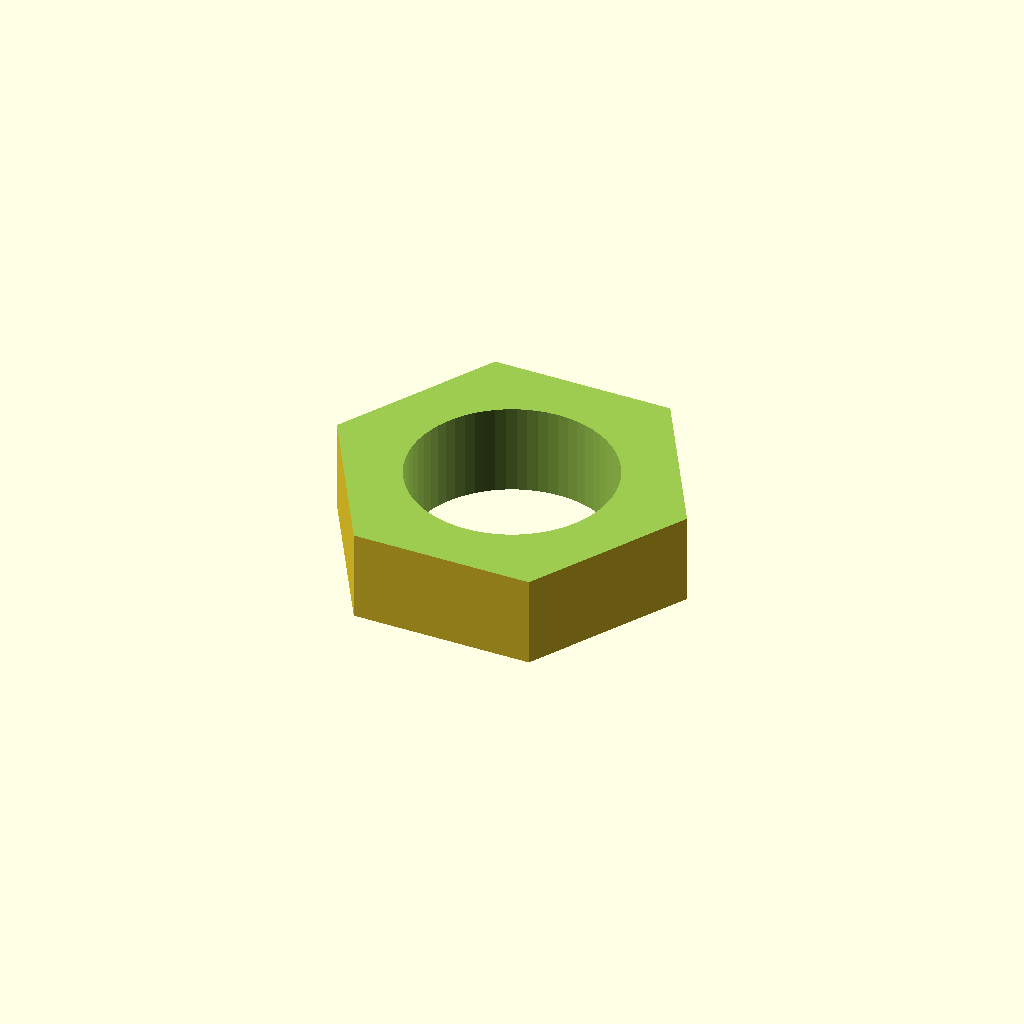
Cell 1: the model at its default parameters.
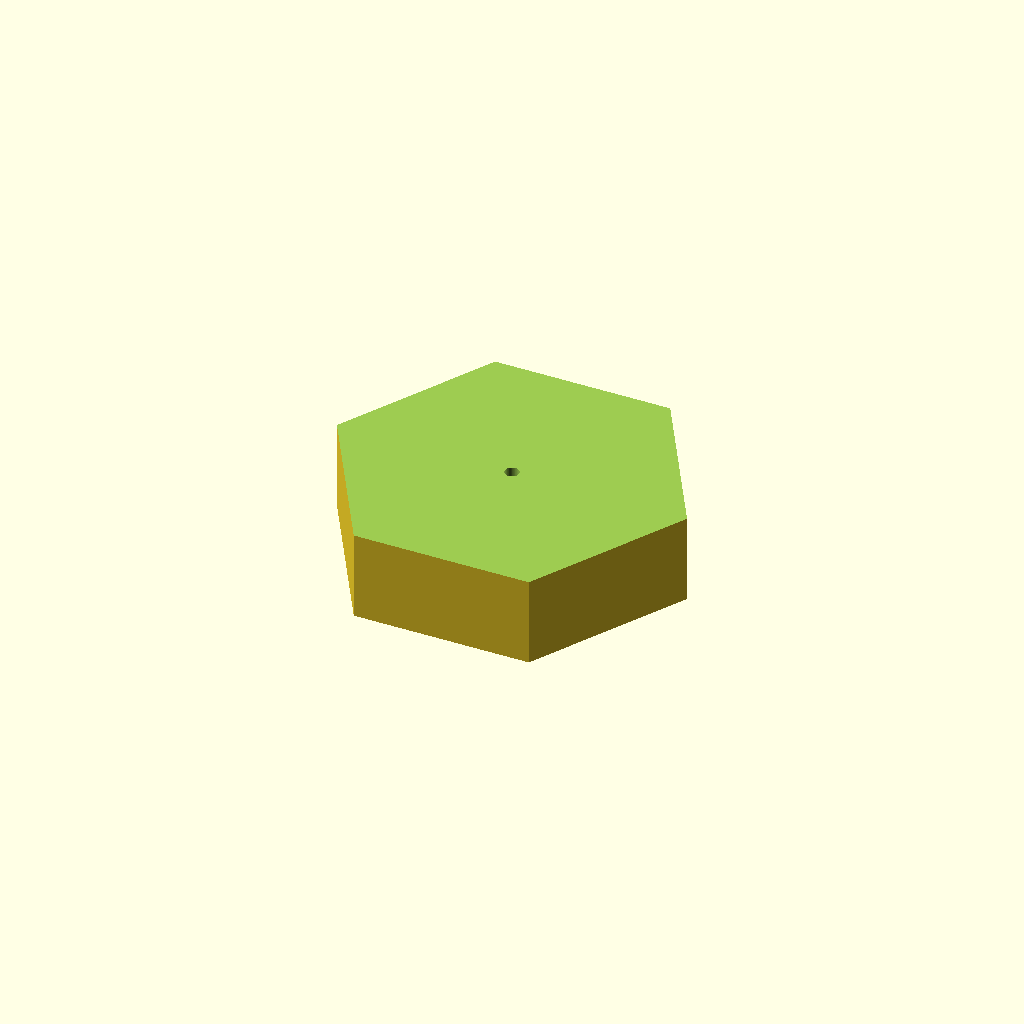
Cell 2: thread_diameter_mm = 0.1 (everything else at default).
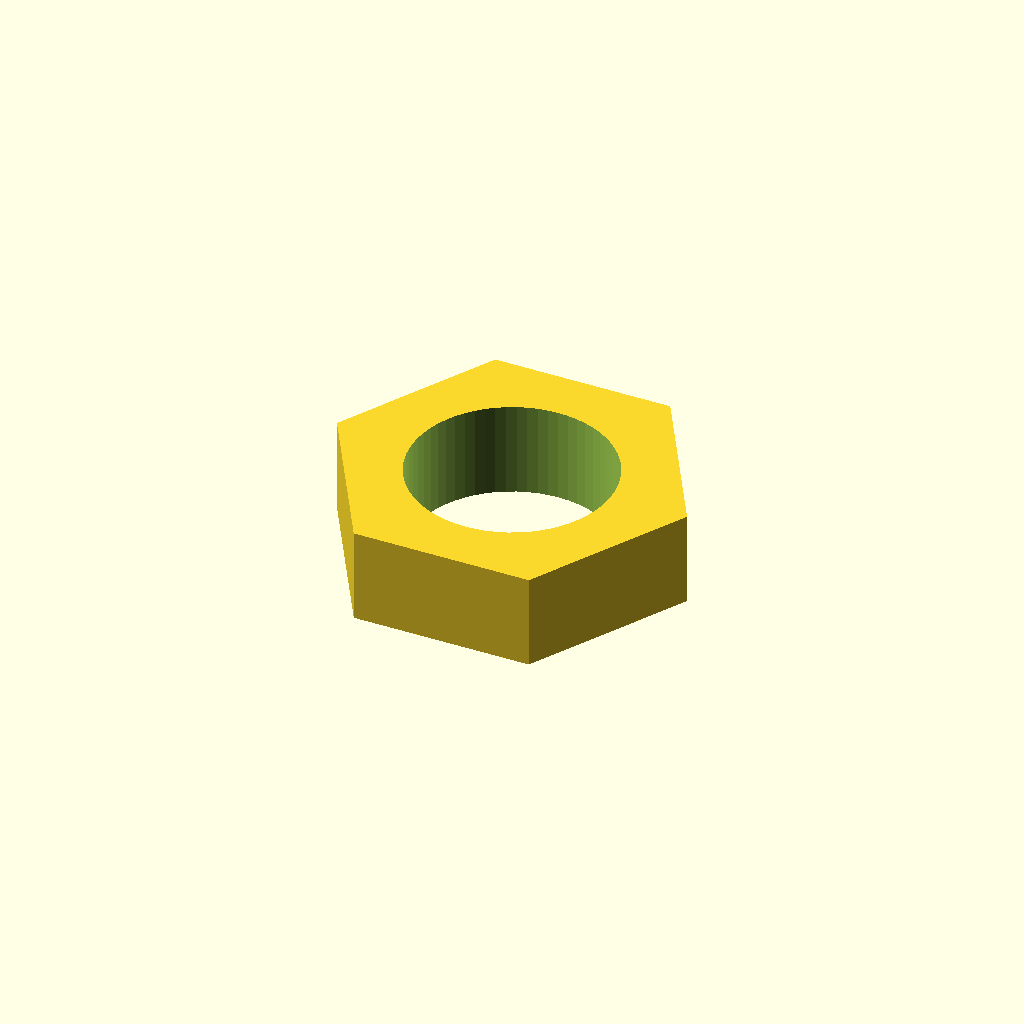
Cell 3: the same model with edge_break_mm = 0.05.
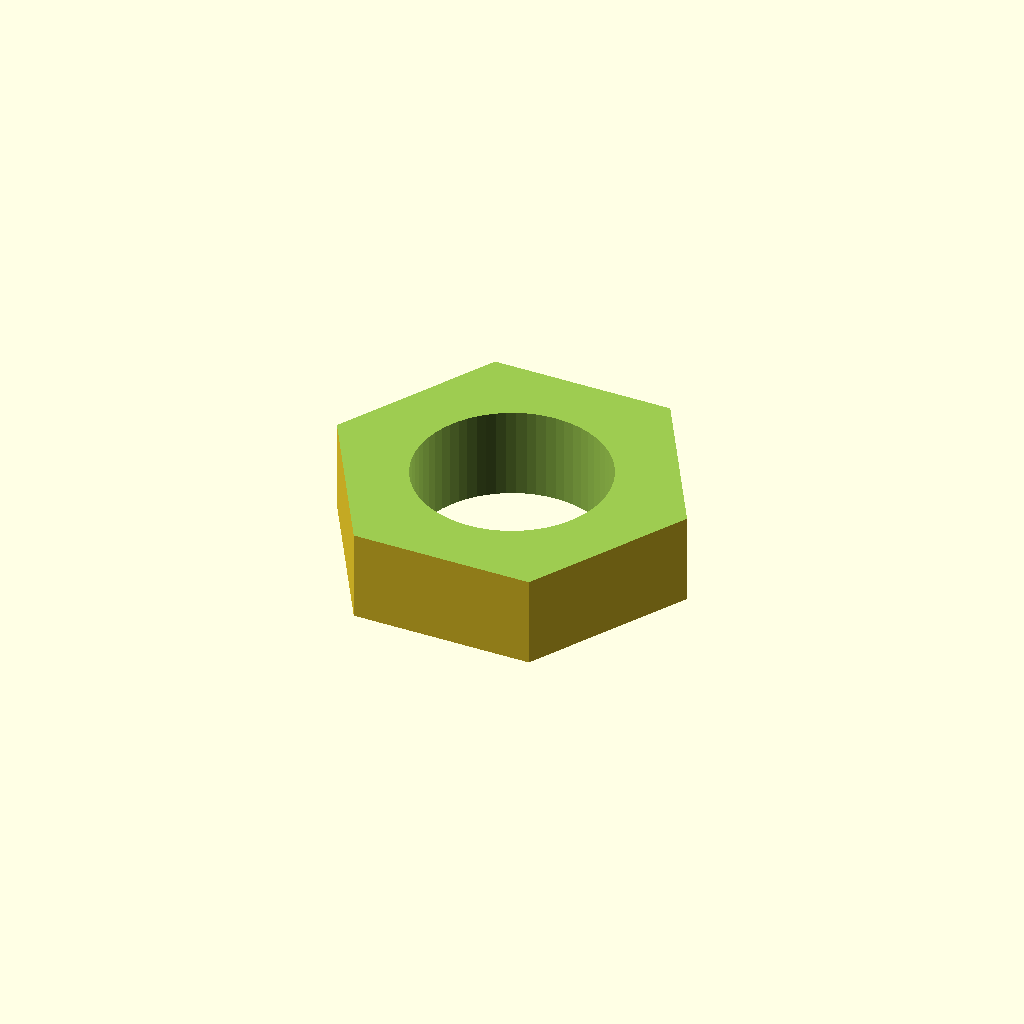
Cell 4: the same model with clearance_extra_mm = 0.
One fixed orthographic camera (rotation 55°, 0°, 25°; colour scheme Cornfield) for every cell.
OpenSCAD source file results/nopscadlib/ablations/no_verification/scad/nut__M8nS_thin_nut.scad:
// Thin hex nut for 8.0mm screws, 13.0mm across flats, 4.0mm thick

// Parameters
thread_diameter_mm = 8.0; //[4.0:16.0:0.1]
across_flats_mm = 13.0;   //[6.5:26.0:0.1]
thickness_mm = 4.0;       //[2.0:8.0:0.1]
edge_break_mm = 0.3;      //[0.1:1.0:0.05]
clearance_extra_mm = 0.5; //[0.0:1.5:0.05]
hole_is_clearance = 1;    //[0:1:1]
eps_mm = 0.2;             //[0.05:0.5:0.05]

// Derived
hex_R_mm = across_flats_mm / (2 * cos(30)); // circumradius for $fn=6 cylinder
hole_r_mm = (thread_diameter_mm + hole_is_clearance * clearance_extra_mm) / 2;

// Hex nut body (no washer/flange)
module hex_nut_body() {
  cylinder(r=hex_R_mm, h=thickness_mm, center=true, $fn=6);
}

// Central through hole
module central_through_hole() {
  cylinder(r=hole_r_mm, h=thickness_mm + 2*eps_mm, center=true, $fn=64);
}

// Small edge breaks (chamfers) on top and bottom outer edges
module outer_edge_breaks() {
  // Top chamfer ring
  translate([0, 0, thickness_mm/2 - edge_break_mm/2 + eps_mm])
    cylinder(r1=hex_R_mm + edge_break_mm, r2=hex_R_mm - edge_break_mm,
             h=edge_break_mm, center=true, $fn=6);

  // Bottom chamfer ring
  translate([0, 0, -thickness_mm/2 + edge_break_mm/2 - eps_mm])
    cylinder(r1=hex_R_mm - edge_break_mm, r2=hex_R_mm + edge_break_mm,
             h=edge_break_mm, center=true, $fn=6);
}

// Assembly
difference() {
  hex_nut_body();
  central_through_hole();
  outer_edge_breaks();
}
Parameter table extracted from the source (name, type, default, range or options):
thread_diameter_mm: number, default 8, range 0.1 to 4, step 16
across_flats_mm: number, default 13, range 0.1 to 6.5, step 26
thickness_mm: number, default 4, range 0.1 to 2, step 8
edge_break_mm: number, default 0.3, range 0.05 to 0.1, step 1
clearance_extra_mm: number, default 0.5, range 0 to 0.05, step 1.5
hole_is_clearance: number, default 1, range 0 to 1, step 1
eps_mm: number, default 0.2, range 0.05 to 0.05, step 0.5
